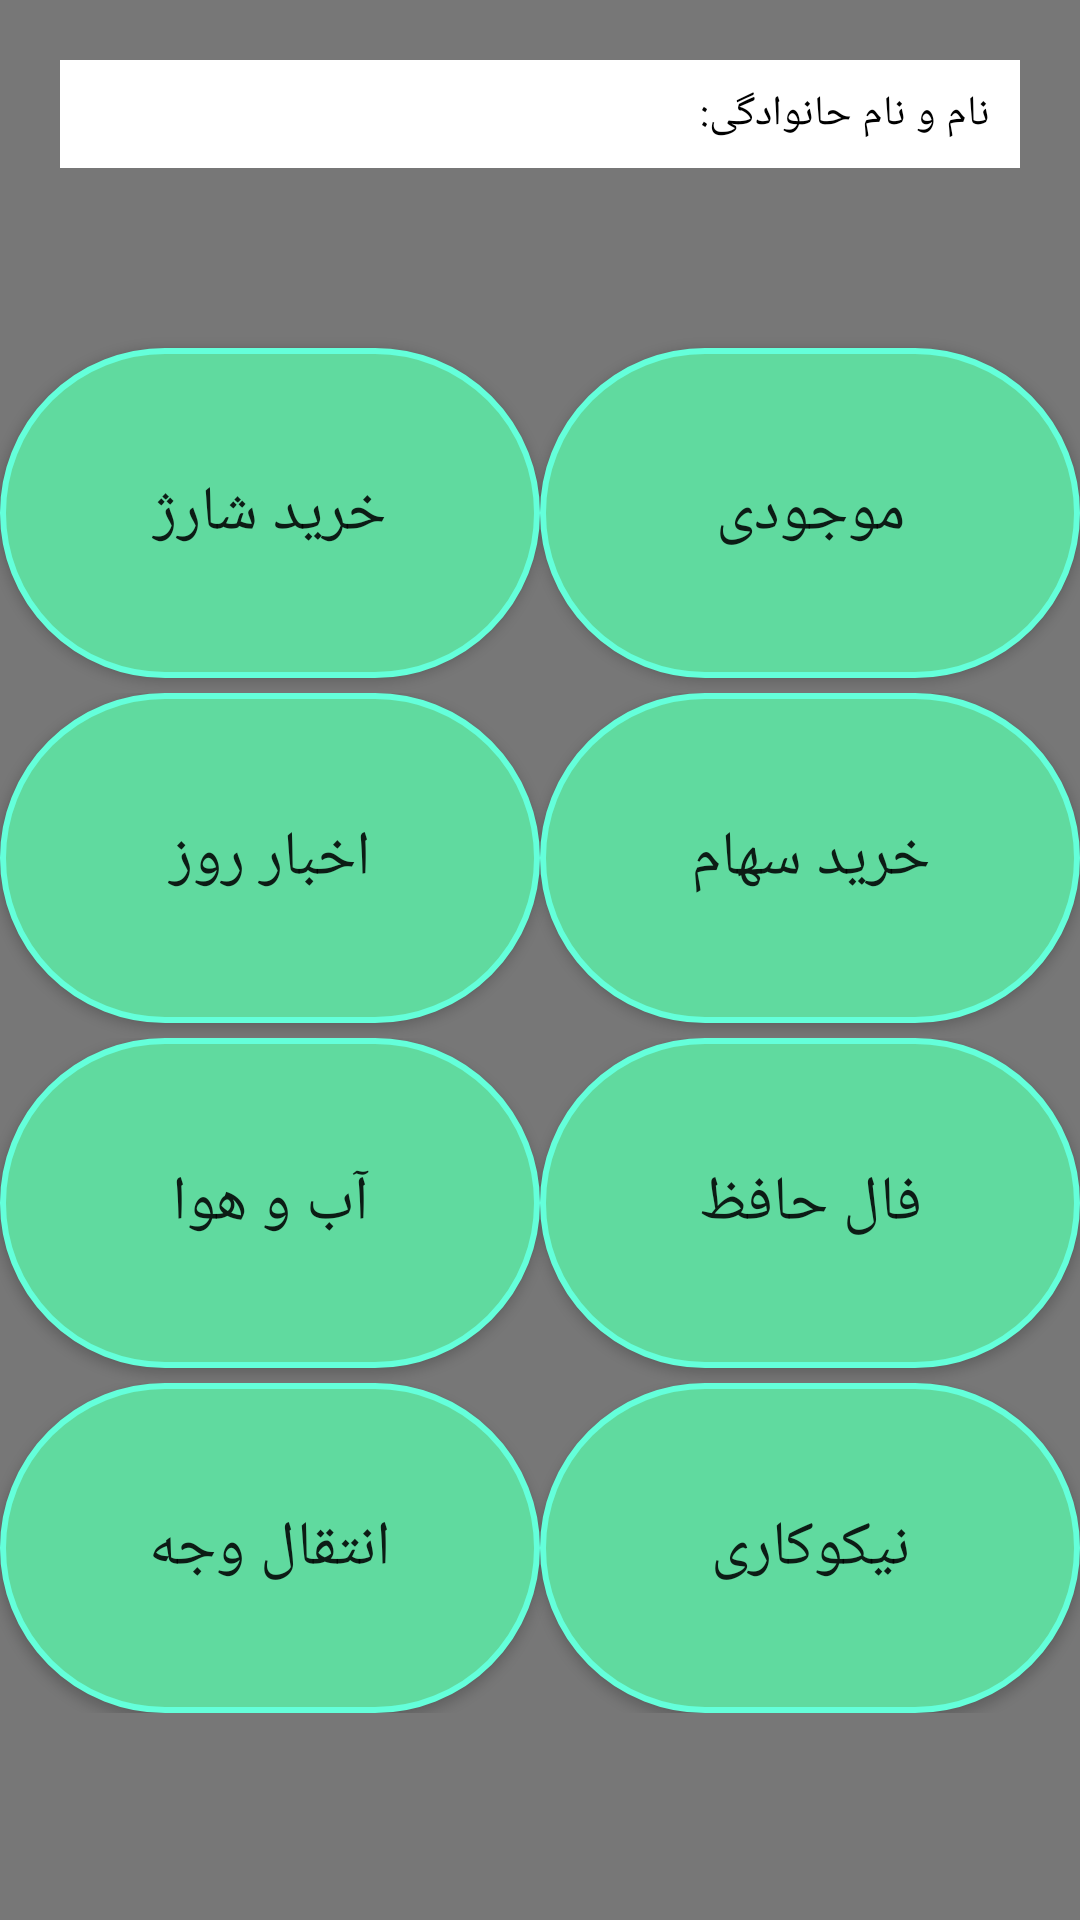

The Android layout XML behind this screen, and the referenced resources:
<!-- AndroidManifest.xml: application theme AppTheme -->
<!-- res/layout/activity_main.xml -->
<?xml version="1.0" encoding="utf-8"?>
<LinearLayout xmlns:android="http://schemas.android.com/apk/res/android"
    xmlns:app="http://schemas.android.com/apk/res-auto"
    xmlns:tools="http://schemas.android.com/tools"
    android:layout_width="match_parent"
    android:layout_height="match_parent"
    tools:context=".MainActivity"
    android:weightSum="5"
    android:orientation="vertical"
    android:background="#88070707">

    <LinearLayout
        android:layout_width="match_parent"
        android:layout_height="wrap_content"
        android:weightSum="1"
        android:layout_weight="1"
        android:layout_marginTop="20dp"
        android:orientation="horizontal"
        android:layout_marginHorizontal="20dp"

        >

        <TextView
            android:id="@+id/txtNameView"
            android:layout_width="239dp"
            android:layout_height="match_parent"
            android:layout_weight="1"
            android:background="@android:color/white"
            android:textColor="@android:color/black"
            android:gravity="center"
            />

        <TextView
            android:id="@+id/textView"
            android:layout_width="wrap_content"
            android:layout_height="match_parent"
            android:layout_marginTop="0dp"
            android:layout_weight="1"
            android:textColor="@android:color/black"
            android:background="@android:color/white"
            android:gravity="center"
            android:paddingRight="10dp"
            android:text="نام و نام حانوادگی:" />
    </LinearLayout>

    <LinearLayout
        android:layout_width="match_parent"
        android:layout_height="wrap_content"
        android:orientation="vertical"
        android:layout_marginTop="50dp"
        android:layout_weight="4">
        <LinearLayout
            android:layout_width="match_parent"
            android:layout_height="wrap_content"
            android:orientation="horizontal"
            >

            <Button
                android:id="@+id/btnBuyCharge"
                android:layout_width="110dp"
                android:layout_height="110dp"
                android:layout_marginTop="10dp"
                android:layout_marginBottom="5dp"
                android:layout_weight="1"
                android:textSize="10pt"
                android:background="@drawable/roundedbutton"
                android:text="خرید شارژ" />

            <Button
                android:id="@+id/btnBalance"
                android:layout_width="110dp"
                android:layout_height="110dp"
                android:layout_marginTop="10dp"
                android:layout_weight="1"
                android:textSize="10pt"
                android:background="@drawable/roundedbutton"
                android:text="موجودی" />
        </LinearLayout>
        <LinearLayout
            android:layout_width="match_parent"
            android:layout_height="wrap_content"
            android:orientation="horizontal">

            <Button
                android:id="@+id/btnNews"
                android:layout_width="110dp"
                android:layout_height="110dp"
                android:layout_marginBottom="5dp"
                android:layout_weight="1"
                android:textSize="10pt"
                android:background="@drawable/roundedbutton"
                android:text="اخبار روز" />

            <Button
                android:id="@+id/btnStock"
                android:layout_width="110dp"
                android:layout_height="110dp"
                android:layout_marginBottom="5dp"
                android:layout_weight="1"
                android:background="@drawable/roundedbutton"
                android:text="خرید سهام"
                android:textSize="10pt" />
        </LinearLayout>
        <LinearLayout
            android:layout_width="match_parent"
            android:layout_height="wrap_content"
            android:orientation="horizontal">

            <Button
                android:id="@+id/btnWeather"
                android:layout_width="110dp"
                android:layout_height="110dp"
                android:layout_marginBottom="5dp"
                android:layout_weight="1"
                android:textSize="10pt"
                android:background="@drawable/roundedbutton"
                android:text="آب و هوا" />

            <Button
                android:id="@+id/btnHafez"
                android:layout_width="110dp"
                android:layout_height="110dp"
                android:layout_marginBottom="5dp"
                android:layout_weight="1"
                android:textSize="10pt"
                android:background="@drawable/roundedbutton"
                android:text="فال حافظ" />
        </LinearLayout>
        <LinearLayout
            android:layout_width="match_parent"
            android:layout_height="110dp"

            android:orientation="horizontal">

            <Button
                android:id="@+id/btnMoneyTransfer"
                android:layout_width="110dp"
                android:layout_height="110dp"
                android:layout_marginBottom="5dp"
                android:layout_weight="1"
                android:textSize="10pt"
                android:background="@drawable/roundedbutton"
                android:text="انتقال وجه" />

            <Button
                android:id="@+id/btnDonation"
                android:layout_width="110dp"
                android:layout_height="110dp"
                android:layout_marginBottom="5dp"
                android:layout_weight="1"
                android:textSize="10pt"
                android:background="@drawable/roundedbutton"
                android:text="نیکوکاری" />
        </LinearLayout>

    </LinearLayout>
</LinearLayout>
<!-- resources referenced by this layout -->
<resources>
  <!-- drawable roundedbutton (drawable) -->
  <?xml version="1.0" encoding="utf-8"?>
  <selector xmlns:android="http://schemas.android.com/apk/res/android">
      <item android:state_pressed="false">
          <shape android:shape="rectangle">
              <corners android:radius="1000dp" />
              <solid android:color="#60DA9F" />
              <stroke
                  android:width="2dip"
                  android:color="#64FFDA" />
              <padding
                  android:bottom="4dp"
                  android:left="4dp"
                  android:right="4dp"
                  android:top="4dp" />
          </shape>
      </item>
      <item android:state_pressed="true">
          <shape android:shape="rectangle">
              <corners android:radius="1000dp" />
              <solid android:color="#6D69F0AE" />
              <stroke
                  android:width="2dip"
                  android:color="#000000" />
              <padding
                  android:bottom="4dp"
                  android:left="4dp"
                  android:right="4dp"
                  android:top="4dp" />
          </shape>
      </item>
  </selector>
  <style name="AppTheme" parent="Theme.AppCompat.Light.DarkActionBar">
          
          <item name="colorPrimary">#18A508</item>
          <item name="colorPrimaryDark">#18A508</item>
          <item name="colorAccent">#18A508</item>
      </style>
</resources>
